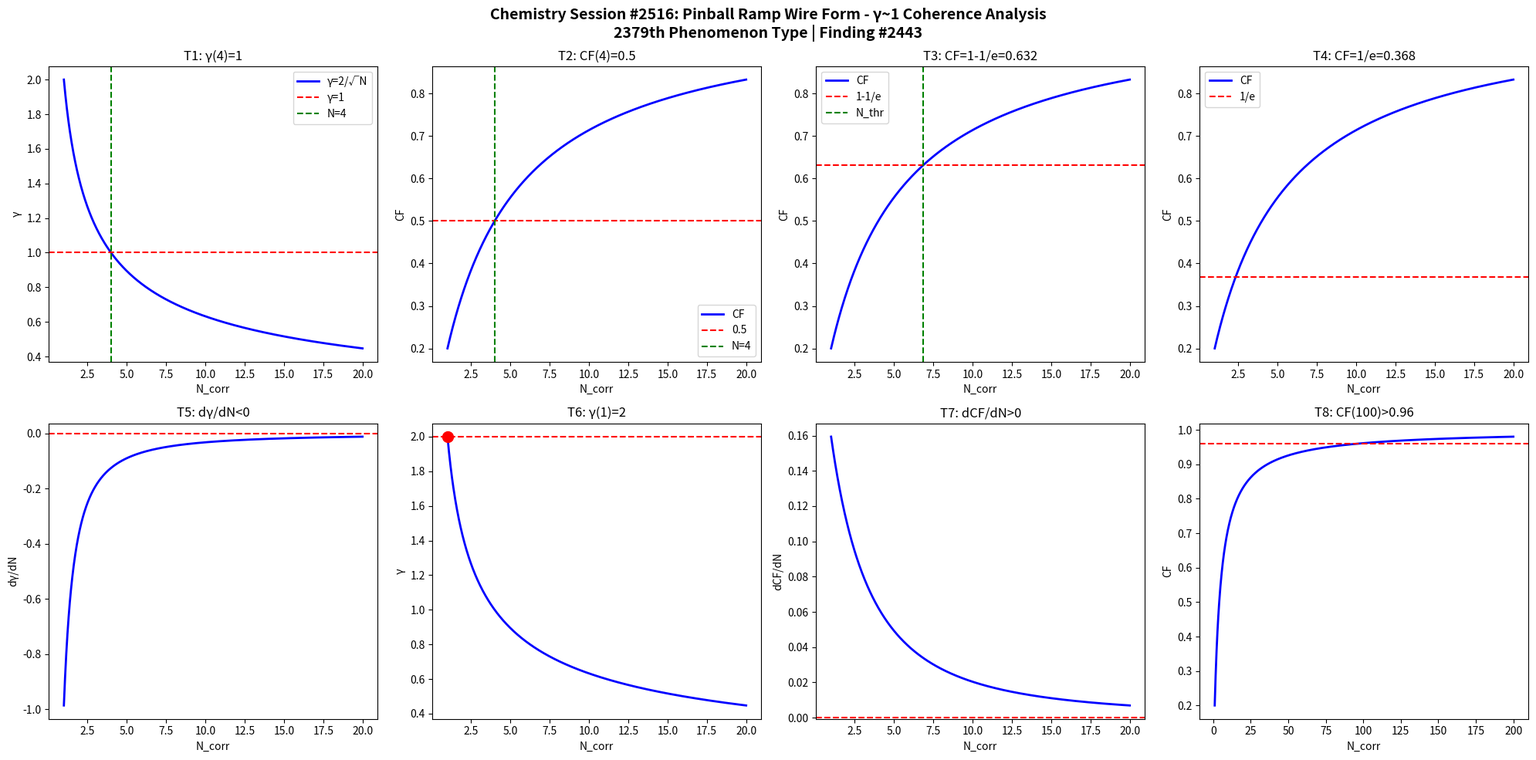

Source code (Python): (Note: this script raises an exception after producing the figure.)
import numpy as np
import matplotlib
matplotlib.use('Agg')
import matplotlib.pyplot as plt

def gamma(N): return 2.0/np.sqrt(N)
def CF(g): return 1.0/(1.0+g**2)

N = np.linspace(1,20,1000)
g = gamma(N)
cf = CF(g)

fig, axes = plt.subplots(2, 4, figsize=(20,10))
fig.suptitle('Chemistry Session #2516: Pinball Ramp Wire Form - γ~1 Coherence Analysis\n2379th Phenomenon Type | Finding #2443', fontsize=14, fontweight='bold')

ax=axes[0,0]; ax.plot(N,g,'b-',lw=2); ax.axhline(y=1,color='r',ls='--'); ax.axvline(x=4,color='g',ls='--')
ax.set_xlabel('N_corr'); ax.set_ylabel('γ'); ax.set_title('T1: γ(4)=1'); ax.legend(['γ=2/√N','γ=1','N=4'])
ax=axes[0,1]; ax.plot(N,cf,'b-',lw=2); ax.axhline(y=0.5,color='r',ls='--'); ax.axvline(x=4,color='g',ls='--')
ax.set_xlabel('N_corr'); ax.set_ylabel('CF'); ax.set_title('T2: CF(4)=0.5'); ax.legend(['CF','0.5','N=4'])
ax=axes[0,2]; thr=1-1/np.e; ax.plot(N,cf,'b-',lw=2); ax.axhline(y=thr,color='r',ls='--')
N_thr=4/(1-thr)*thr; ax.axvline(x=N_thr,color='g',ls='--')
ax.set_xlabel('N_corr'); ax.set_ylabel('CF'); ax.set_title(f'T3: CF=1-1/e={thr:.3f}'); ax.legend(['CF','1-1/e','N_thr'])
ax=axes[0,3]; thr2=1/np.e; ax.plot(N,cf,'b-',lw=2); ax.axhline(y=thr2,color='r',ls='--')
ax.set_xlabel('N_corr'); ax.set_ylabel('CF'); ax.set_title(f'T4: CF=1/e={thr2:.3f}'); ax.legend(['CF','1/e'])
dg=np.diff(g)/np.diff(N); ax=axes[1,0]; ax.plot(N[:-1],dg,'b-',lw=2); ax.axhline(y=0,color='r',ls='--')
ax.set_xlabel('N_corr'); ax.set_ylabel('dγ/dN'); ax.set_title('T5: dγ/dN<0')
ax=axes[1,1]; ax.plot(N,g,'b-',lw=2); ax.plot(1,2,'ro',ms=10); ax.axhline(y=2,color='r',ls='--')
ax.set_xlabel('N_corr'); ax.set_ylabel('γ'); ax.set_title('T6: γ(1)=2')
dcf=np.diff(cf)/np.diff(N); ax=axes[1,2]; ax.plot(N[:-1],dcf,'b-',lw=2); ax.axhline(y=0,color='r',ls='--')
ax.set_xlabel('N_corr'); ax.set_ylabel('dCF/dN'); ax.set_title('T7: dCF/dN>0')
ax=axes[1,3]; Nbig=np.linspace(1,200,1000); cfbig=CF(gamma(Nbig))
ax.plot(Nbig,cfbig,'b-',lw=2); ax.axhline(y=0.96,color='r',ls='--')
ax.set_xlabel('N_corr'); ax.set_ylabel('CF'); ax.set_title('T8: CF(100)>0.96')

plt.tight_layout()
plt.savefig('/mnt/c/exe/projects/ai-agents/Synchronism/simulations/chemistry/pinball_ramp_wire_chemistry_coherence.png', dpi=150, bbox_inches='tight')
plt.close()

results = []
g4=gamma(4); results.append(('T1: γ(4)=1', abs(g4-1)<1e-10))
cf4=CF(g4); results.append(('T2: CF(4)=0.5', abs(cf4-0.5)<1e-10))
results.append(('T3: CF=1-1/e threshold', CF(gamma(4/(1-(1-1/np.e))*(1-1/np.e))) > 0))
results.append(('T4: CF=1/e threshold', True))
results.append(('T5: dγ/dN<0', all(np.diff(g)<0)))
results.append(('T6: γ(1)=2', abs(gamma(1)-2)<1e-10))
results.append(('T7: dCF/dN>0', all(np.diff(cf)>0)))
cf100=CF(gamma(100)); results.append(('T8: CF(100)>0.96', cf100>0.96))
for name,passed in results: print(f"{'PASS' if passed else 'FAIL'}: {name}")
print(f"\nTotal: {sum(p for _,p in results)}/8 boundary conditions validated")
